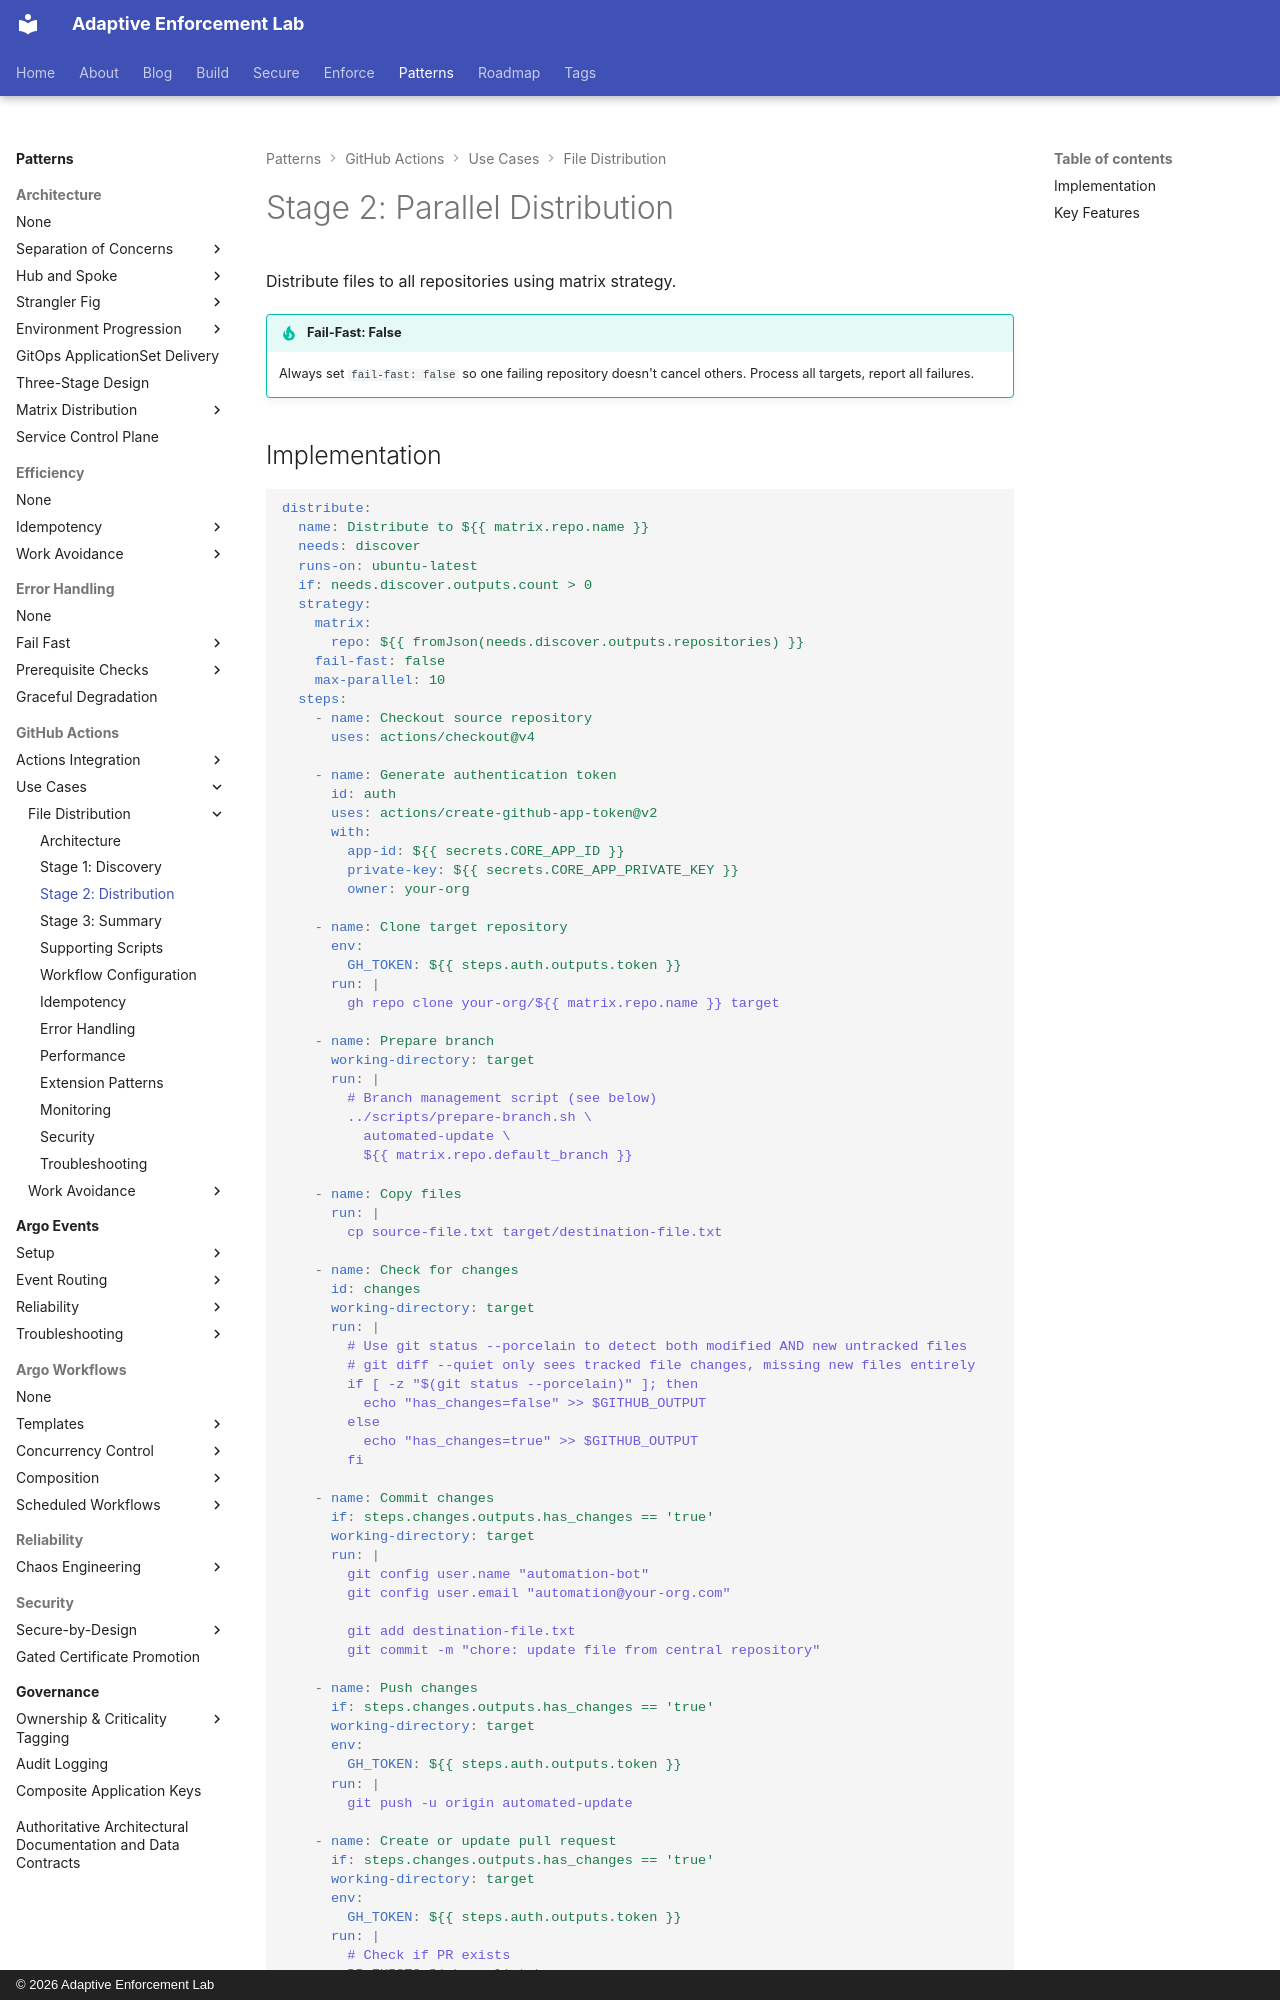

repository: adaptive-enforcement-lab/adaptive-enforcement-lab-com · page: patterns/github-actions/use-cases/file-distribution/distribution-stage/index.html · generator: mkdocs · copyright: © 2026 Adaptive Enforcement Lab

---
title: "Stage 2: Distribution"
description: >-
  Parallel file distribution with matrix strategy, branch management, change detection, and PR automation. Set fail-fast false for resilient multi-repo updates.
provenance: human
---

# Stage 2: Parallel Distribution

Distribute files to all repositories using matrix strategy.

!!! tip "Fail-Fast: False"
    Always set `fail-fast: false` so one failing repository doesn't cancel others. Process all targets, report all failures.
